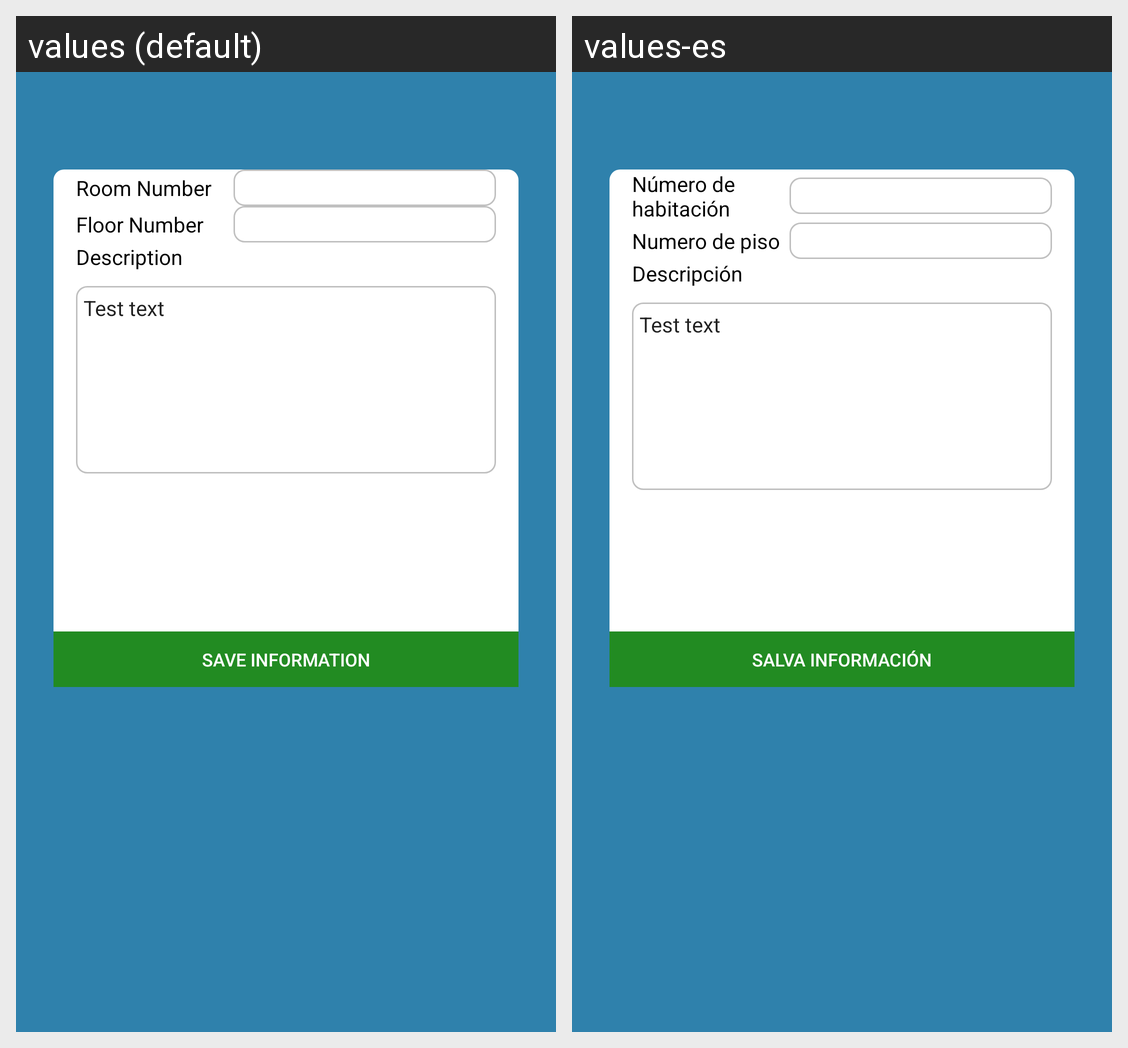

Translations of the strings shown on this Android screen, per locale in the grid:
Android screen res/layout/activity_add_room_information.xml rendered under 2 locales, left to right: values (default), values-es. Device: Nexus 5 (rendered at 1080×1920; each locale shown at half size, 540×960, under a caption strip naming it); theme AppTheme.
Strings drawn on this screen, with the default value and each locale's value (text and hints the layout hard-codes, and strings that could not be matched under every locale, appear in the picture but are not listed):

room_number
  values: Room Number
  values-es: Número de habitación

floor_number
  values: Floor Number
  values-es: Numero de piso

description
  values: Description
  values-es: Descripción

save_information
  values: Save Information
  values-es: Salva Información
